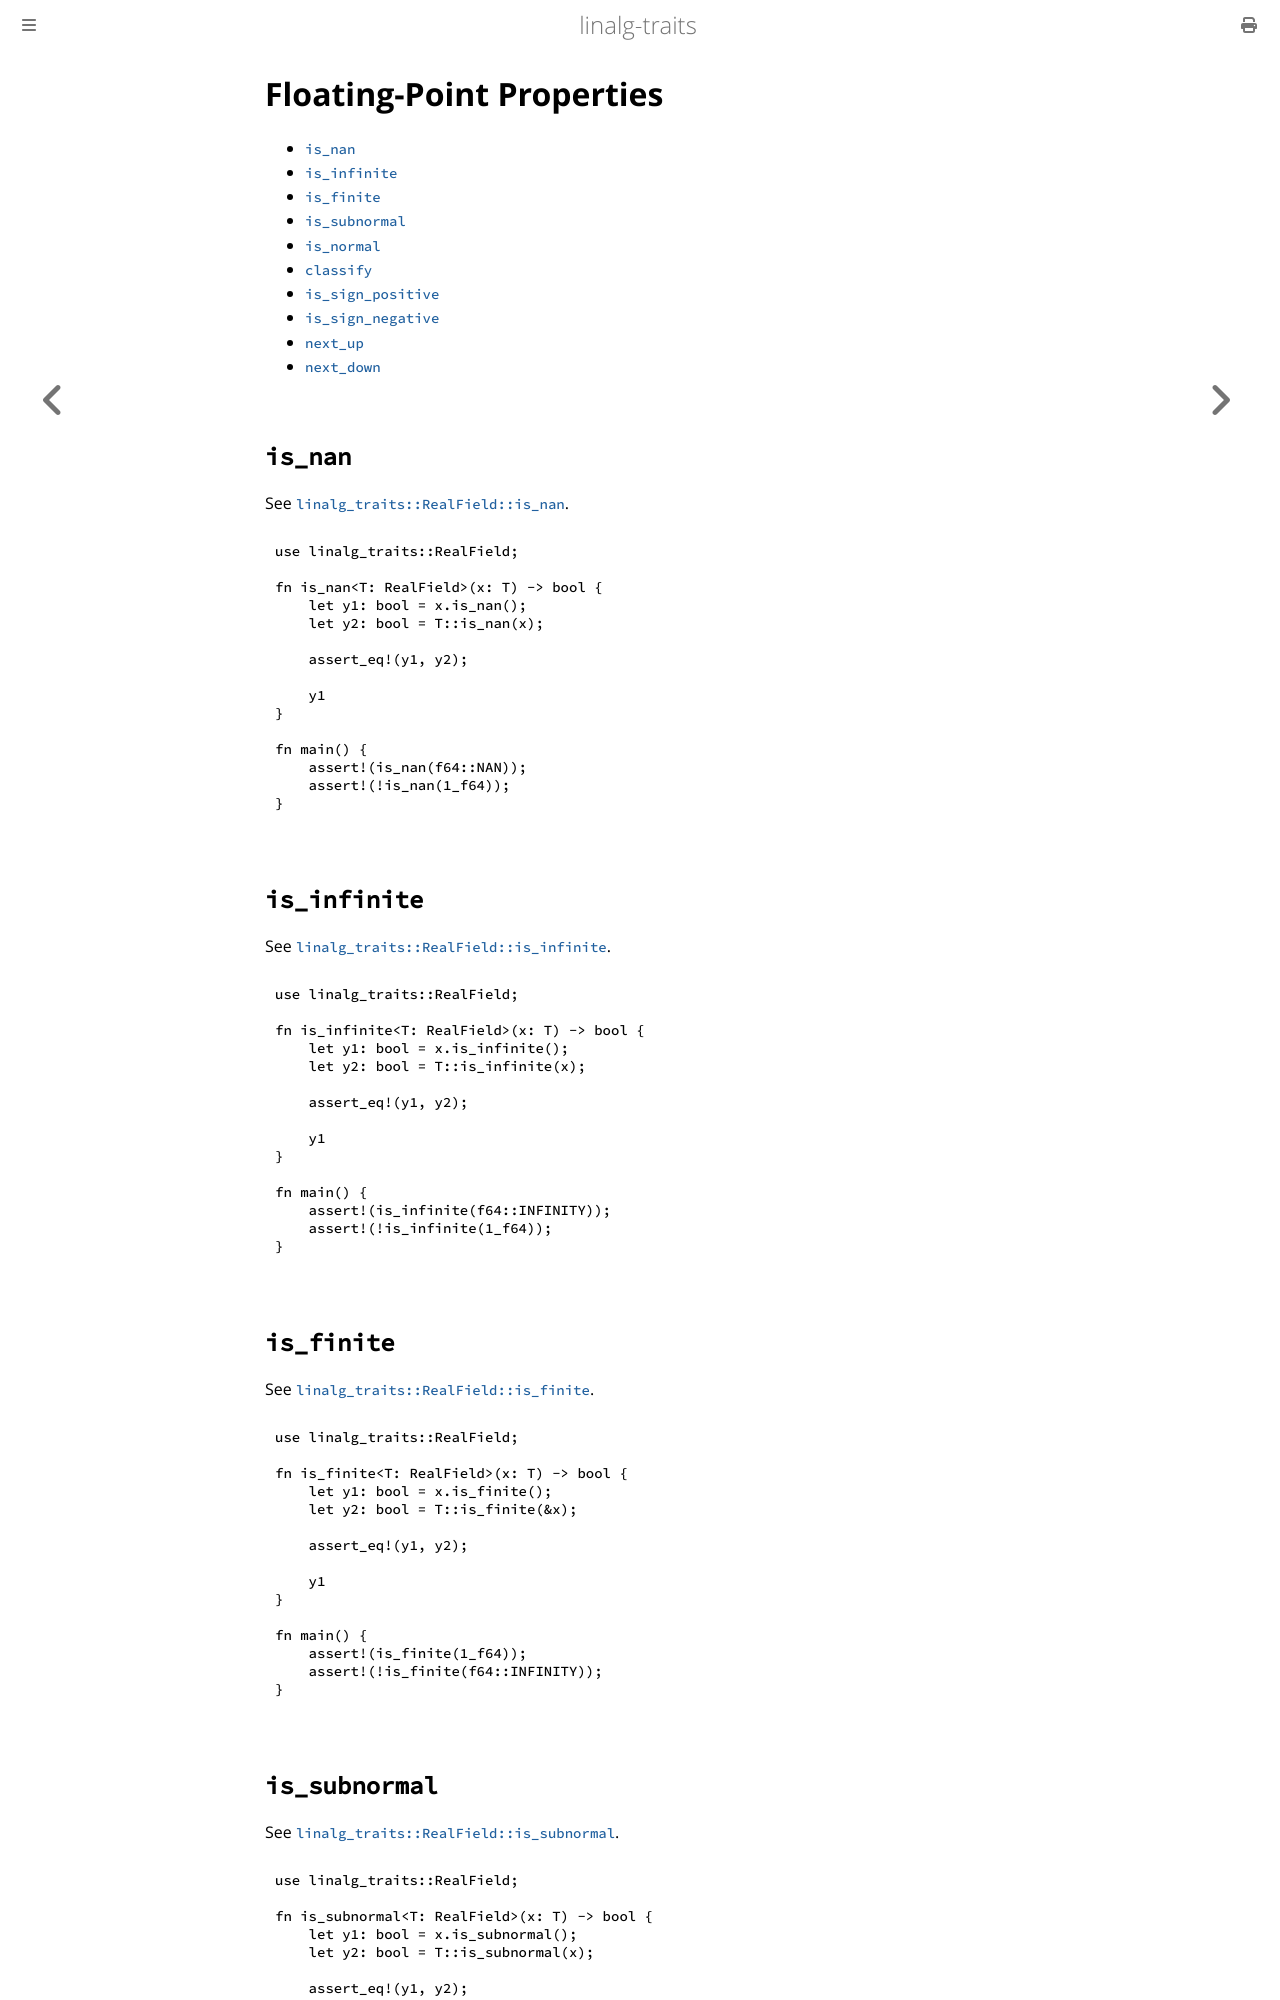

repository: tamaskis/linalg_traits · page: real_field_fp_properties.html · generator: mdbook

# Floating-Point Properties

<!-- toc -->

## `is_nan`

See [`linalg_traits::RealField::is_nan`](https://docs.rs/linalg-traits/latest/linalg_traits/trait.RealField.html#method.is_nan).

```rust
{{#include ../../examples/real_field_is_nan.rs}}
```

## `is_infinite`

See [`linalg_traits::RealField::is_infinite`](https://docs.rs/linalg-traits/latest/linalg_traits/trait.RealField.html#method.is_infinite).

```rust
{{#include ../../examples/real_field_is_infinite.rs}}
```

## `is_finite`

See [`linalg_traits::RealField::is_finite`](https://docs.rs/linalg-traits/latest/linalg_traits/trait.RealField.html#method.is_finite).

```rust
{{#include ../../examples/real_field_is_finite.rs}}
```

## `is_subnormal`

See [`linalg_traits::RealField::is_subnormal`](https://docs.rs/linalg-traits/latest/linalg_traits/trait.RealField.html#method.is_subnormal).

```rust
{{#include ../../examples/real_field_is_subnormal.rs}}
```
